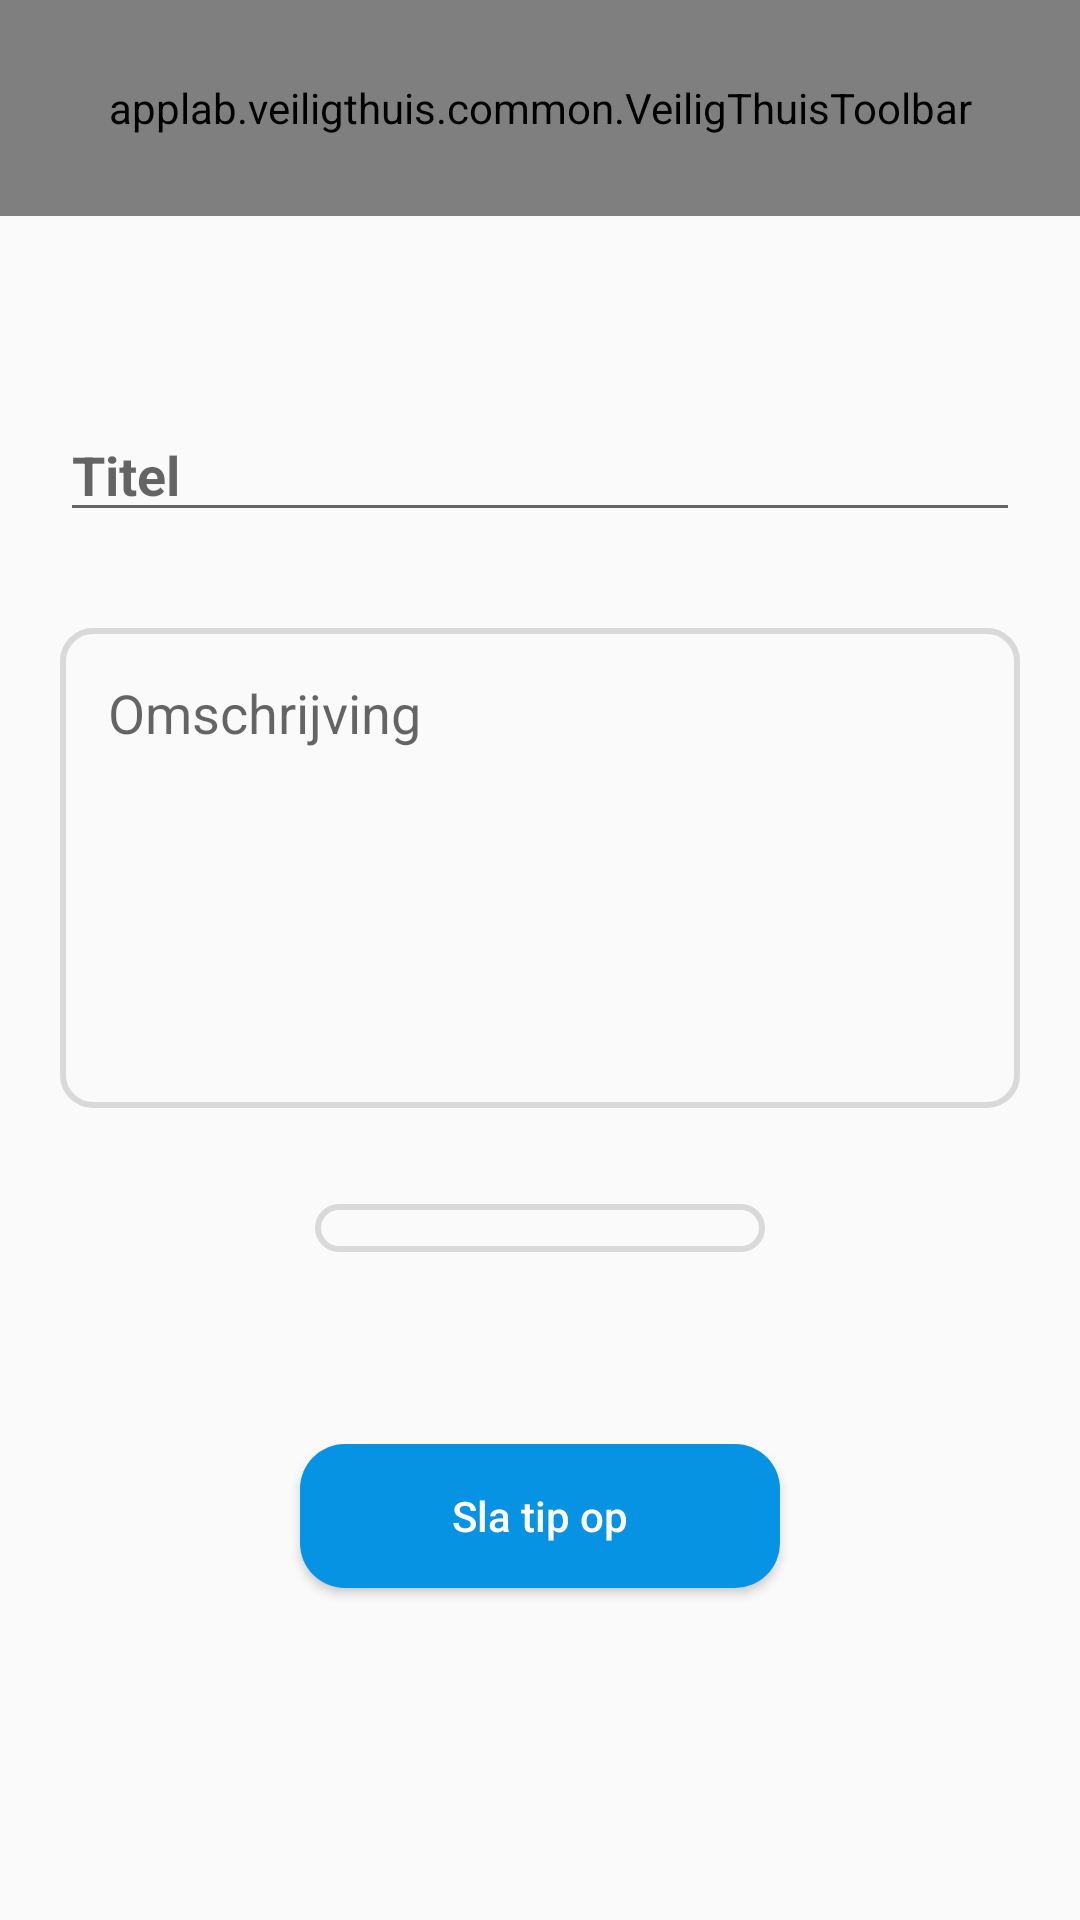

Android layout source for this screen:
<!-- AndroidManifest.xml: application theme Theme.AppCompat.Light.NoActionBar -->
<!-- res/layout/tip_builder.xml -->
<?xml version="1.0" encoding="utf-8"?>
<LinearLayout xmlns:android="http://schemas.android.com/apk/res/android"
    android:layout_width="match_parent"
    android:layout_height="match_parent"
    xmlns:app="http://schemas.android.com/apk/res-auto"
    android:orientation="vertical">

    <applab.veiligthuis.common.VeiligThuisToolbar
        android:layout_width="match_parent"
        android:layout_height="@dimen/veiligThuisToolbarHeight"
        app:layout_constraintStart_toStartOf="parent"
        app:layout_constraintTop_toTopOf="parent" />

    <LinearLayout
        android:layout_width="320dp"
        android:layout_height="match_parent"
        android:layout_gravity="center"
        android:orientation="vertical"
        android:layout_marginTop="64dp">

        <EditText
            android:layout_width="match_parent"
            android:layout_height="wrap_content"
            android:textAppearance="?android:attr/textAppearanceMedium"
            android:textStyle="bold"
            android:text=""
            android:hint="Titel"
            android:id="@+id/editTextTitel"/>

        <EditText
            android:layout_marginTop="32dp"
            android:layout_width="320dp"
            android:layout_height="160dp"
            android:text=""
            android:hint="Omschrijving"
            android:gravity="left"
            android:paddingLeft="16dp"
            android:paddingTop="16dp"
            android:id="@+id/editTextBeschrijving"
            android:background="@drawable/edit_text_background"
            />

        <Spinner
            android:id="@+id/spinner_categorie"
            android:layout_width="150dp"
            android:layout_height="wrap_content"
            android:layout_gravity="center"
            android:layout_marginTop="32dp"
            android:padding="8dp"
            android:spinnerMode="dropdown"
            android:background="@drawable/edit_text_background"
            />

        <Button
            android:id="@+id/btn_tipSubmit"
            android:layout_width="wrap_content"
            android:layout_height="wrap_content"
            android:layout_marginTop="64dp"
            android:text="Sla tip op"
            android:textColor="@color/white"
            android:layout_gravity="center"
            android:background="@drawable/veiligthuis_submit_button"
            android:textAllCaps="false"
            />


    </LinearLayout>


</LinearLayout>
<!-- resources referenced by this layout -->
<resources>
  <color name="white">#FFFFFFFF</color>
  <dimen name="veiligThuisToolbarHeight">72dp</dimen>
  <!-- drawable edit_text_background (drawable) -->
  <shape xmlns:android="http://schemas.android.com/apk/res/android">
      <stroke
          android:width="2dp"
          android:color="@color/veiligthuis_grijs" />
      <corners android:radius="10dp" />
  </shape>
  <!-- drawable veiligthuis_submit_button (drawable) -->
  <shape xmlns:android="http://schemas.android.com/apk/res/android"
      android:shape="rectangle">
      <corners android:radius="15dp" />
      <solid android:color="@color/veiligthuis_blauw" />
      <size
          android:width="160dp"
          android:height="32dp" />
  </shape>
  <color name="veiligthuis_grijs">#D9D9D9</color>
  <color name="veiligthuis_blauw">#0693E3</color>
</resources>
